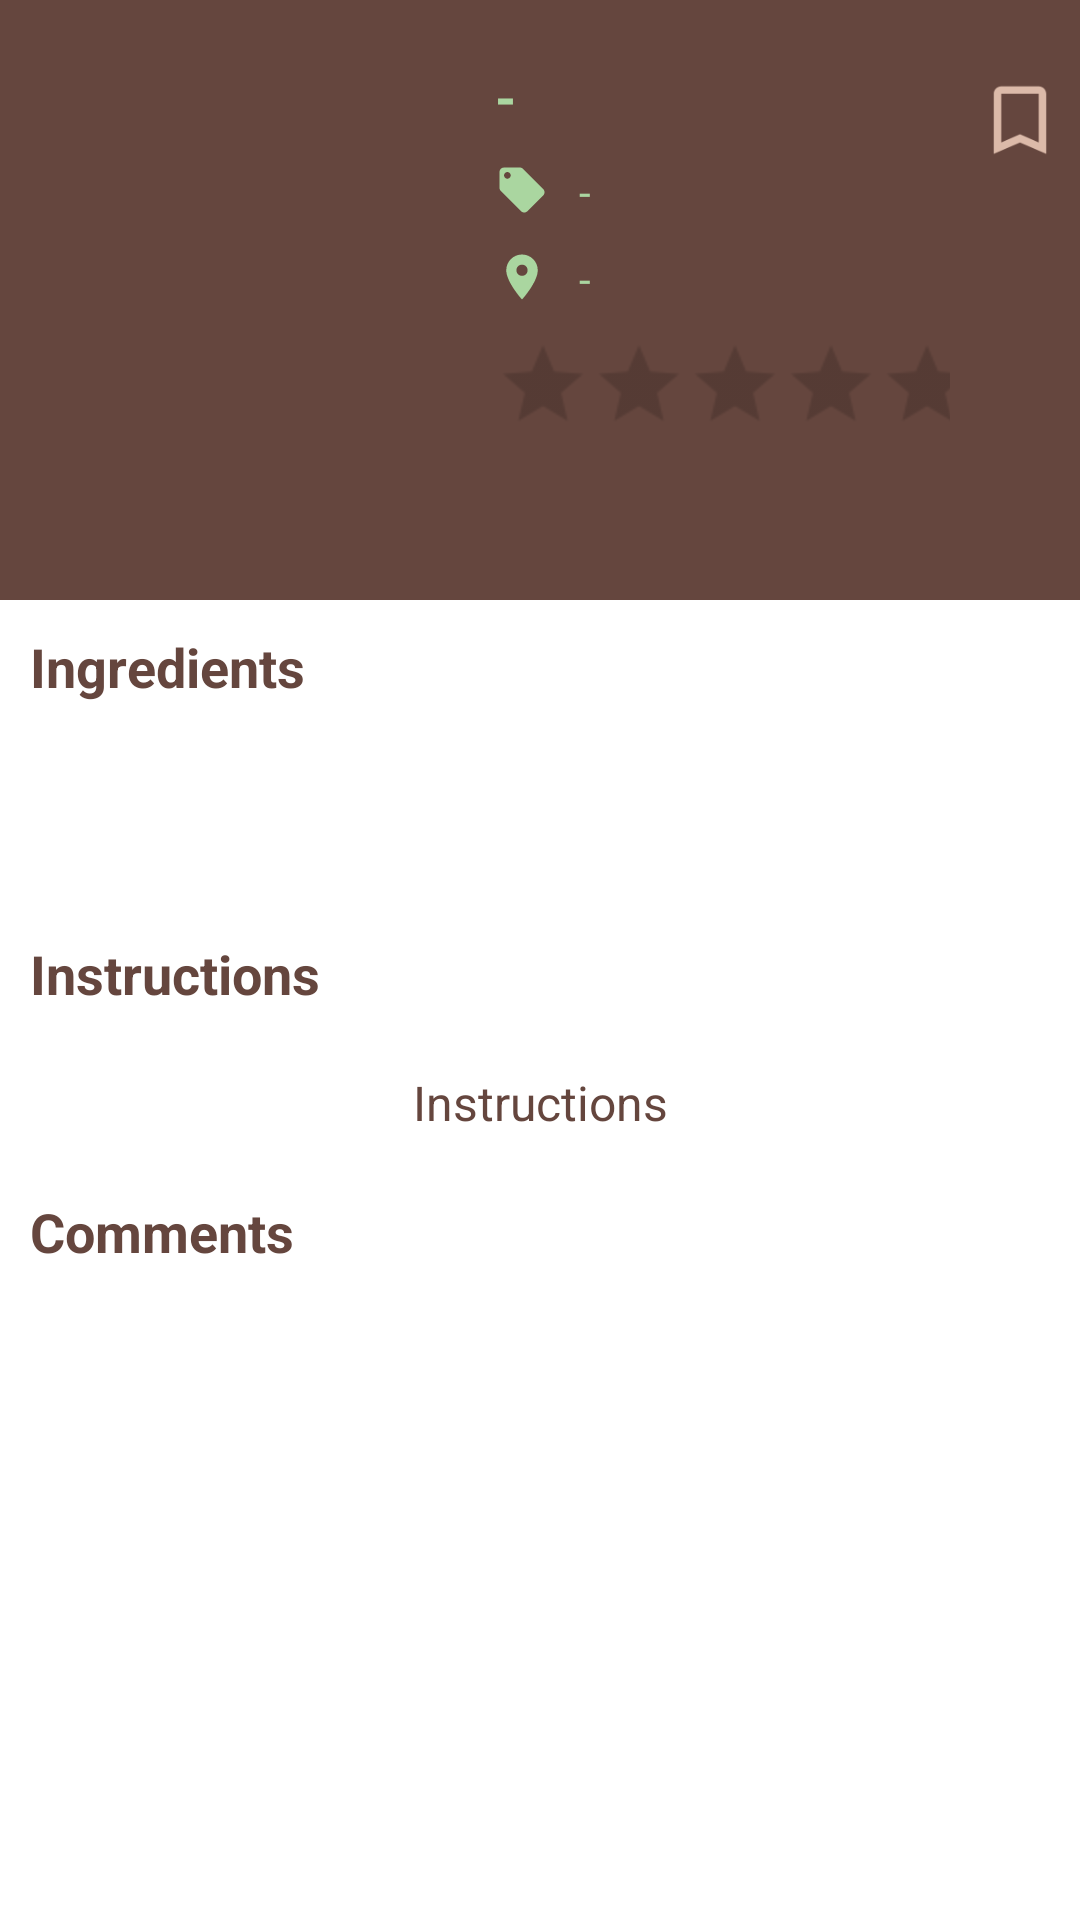

Write the Android layout XML for this screen, with the resource values it uses.
<!-- AndroidManifest.xml: application theme Theme.Resepku -->
<!-- res/layout/activity_detail.xml -->
<?xml version="1.0" encoding="utf-8"?>
<LinearLayout xmlns:android="http://schemas.android.com/apk/res/android"
    xmlns:app="http://schemas.android.com/apk/res-auto"
    xmlns:tools="http://schemas.android.com/tools"
    android:layout_width="match_parent"
    android:layout_height="match_parent"
    android:orientation="vertical"
    tools:context=".DetailActivity">
    <LinearLayout
        android:layout_width="match_parent"
        android:layout_height="200dp"
        android:orientation="horizontal"
        android:paddingHorizontal="5dp"
        android:background="@color/primary1">
        <ImageView
            android:id="@+id/imgDetailResep"
            android:layout_width="150dp"
            android:layout_height="150dp"
            android:layout_marginTop="20dp"
            android:src="@drawable/food_placeholder" />
        <ProgressBar
            android:visibility="gone"
            android:id="@+id/pgBarDetailHeader"
            android:layout_width="match_parent"
            android:layout_height="wrap_content"
            android:layout_marginTop="60dp"/>
        <LinearLayout
            android:id="@+id/layoutDetailHeaderRight"
            android:layout_width="match_parent"
            android:layout_height="match_parent"
            android:padding="10dp"
            android:layout_weight="2"
            android:orientation="vertical">
            <TextView
                android:id="@+id/txtDetailFoodName"
                android:layout_width="match_parent"
                android:layout_height="wrap_content"
                android:layout_marginTop="10dp"
                android:text="-"
                android:textStyle="bold"
                android:textColor="@color/secondary1"
                android:textSize="18sp"/>
            <LinearLayout
                android:layout_width="match_parent"
                android:layout_height="wrap_content"
                android:layout_marginTop="10dp"
                android:orientation="horizontal">
                <ImageView
                    android:layout_width="18dp"
                    android:layout_height="18dp"
                    android:layout_marginRight="10dp"
                    android:src="@drawable/ic_tag_secondary"/>
                <TextView
                    android:id="@+id/txtDetailFoodCategory"
                    android:layout_width="match_parent"
                    android:layout_height="wrap_content"
                    android:textColor="@color/secondary1"
                    android:text="-"/>
            </LinearLayout>
            <LinearLayout
                android:layout_width="match_parent"
                android:layout_height="wrap_content"
                android:layout_marginTop="10dp"
                android:orientation="horizontal">
                <ImageView
                    android:layout_width="18dp"
                    android:layout_height="18dp"
                    android:layout_marginRight="10dp"
                    android:src="@drawable/ic_place_secondary"/>
                <TextView
                    android:id="@+id/txtDetailFoodArea"
                    android:layout_width="match_parent"
                    android:layout_height="wrap_content"
                    android:textColor="@color/secondary1"
                    android:text="-"/>
            </LinearLayout>
            <RatingBar
                android:id="@+id/ratingDetail"
                android:layout_marginTop="10dp"
                android:layout_width="wrap_content"
                android:layout_height="wrap_content"
                style="?android:attr/ratingBarStyleSmall"
                android:scaleX="2"
                android:scaleY="2"
                android:transformPivotX="0dp"
                android:transformPivotY="0dp"
                android:max="5"
                android:isIndicator="true"/>
        </LinearLayout>
        <LinearLayout
            android:layout_width="match_parent"
            android:layout_height="wrap_content"
            android:orientation="vertical"
            android:layout_weight="3.6">
            <ImageView
                android:id="@+id/imgDetailBookmark"
                android:layout_width="30dp"
                android:layout_height="40dp"
                android:layout_gravity="right"
                android:layout_marginTop="20dp"
                android:onClick="onClickBookmark"
                android:src="@drawable/ic_bookmark"/>
        </LinearLayout>
    </LinearLayout>
    <ScrollView
        android:layout_width="match_parent"
        android:layout_height="wrap_content">
        <LinearLayout
            android:layout_width="match_parent"
            android:layout_height="wrap_content"
            android:orientation="vertical">
            <TextView
                android:layout_width="match_parent"
                android:layout_height="wrap_content"
                android:layout_margin="10dp"
                android:text="@string/detail_ingredients"
                android:textSize="18sp"
                android:textColor="@color/primary1"
                android:textStyle="bold"/>
            <ProgressBar
                android:id="@+id/pgBarIngredients"
                android:layout_width="match_parent"
                android:layout_height="wrap_content"
                android:indeterminate="true"/>
            <androidx.recyclerview.widget.RecyclerView
                android:id="@+id/rvDetailIngredients"
                android:layout_width="match_parent"
                android:layout_height="wrap_content"
                android:layout_marginTop="10dp"/>
            <TextView
                android:layout_width="match_parent"
                android:layout_height="wrap_content"
                android:layout_margin="10dp"
                android:text="@string/detail_instructions"
                android:textSize="18sp"
                android:textColor="@color/primary1"
                android:textStyle="bold"/>
            <TextView
                android:id="@+id/txtDetailInstructions"
                android:layout_width="match_parent"
                android:layout_height="wrap_content"
                android:layout_margin="10dp"
                android:text="@string/detail_instructions"
                android:textSize="16sp"
                android:textColor="@color/primary1"
                android:gravity="center"/>
            <TextView
                android:layout_width="match_parent"
                android:layout_height="wrap_content"
                android:layout_margin="10dp"
                android:text="@string/detail_comments"
                android:textSize="18sp"
                android:textColor="@color/primary1"
                android:textStyle="bold"/>
            <FrameLayout
                android:id="@+id/commentFragmentContainer"
                android:layout_width="match_parent"
                android:layout_height="wrap_content"
                android:layout_marginTop="10dp"/>
        </LinearLayout>
    </ScrollView>
</LinearLayout>
<!-- resources referenced by this layout -->
<resources>
  <color name="primary1">#65463E</color>
  <color name="secondary1">#AAD6A0</color>
  <!-- drawable ic_bookmark (drawable) -->
  <vector android:height="24dp" android:tint="#DCBAA9"
      android:viewportHeight="24" android:viewportWidth="24"
      android:width="24dp" xmlns:android="http://schemas.android.com/apk/res/android">
      <path android:fillColor="@android:color/white" android:pathData="M17,3L7,3c-1.1,0 -1.99,0.9 -1.99,2L5,21l7,-3 7,3L19,5c0,-1.1 -0.9,-2 -2,-2zM17,18l-5,-2.18L7,18L7,5h10v13z"/>
  </vector>
  <!-- drawable ic_place_secondary (drawable) -->
  <vector android:height="24dp" android:tint="#AAD6A0"
      android:viewportHeight="24" android:viewportWidth="24"
      android:width="24dp" xmlns:android="http://schemas.android.com/apk/res/android">
      <path android:fillColor="@android:color/white" android:pathData="M12,2C8.13,2 5,5.13 5,9c0,5.25 7,13 7,13s7,-7.75 7,-13c0,-3.87 -3.13,-7 -7,-7zM12,11.5c-1.38,0 -2.5,-1.12 -2.5,-2.5s1.12,-2.5 2.5,-2.5 2.5,1.12 2.5,2.5 -1.12,2.5 -2.5,2.5z"/>
  </vector>
  <!-- drawable ic_tag_secondary (drawable) -->
  <vector android:height="24dp" android:tint="#AAD6A0"
      android:viewportHeight="24" android:viewportWidth="24"
      android:width="24dp" xmlns:android="http://schemas.android.com/apk/res/android">
      <path android:fillColor="@android:color/white" android:pathData="M21.41,11.58l-9,-9C12.05,2.22 11.55,2 11,2H4c-1.1,0 -2,0.9 -2,2v7c0,0.55 0.22,1.05 0.59,1.42l9,9c0.36,0.36 0.86,0.58 1.41,0.58 0.55,0 1.05,-0.22 1.41,-0.59l7,-7c0.37,-0.36 0.59,-0.86 0.59,-1.41 0,-0.55 -0.23,-1.06 -0.59,-1.42zM5.5,7C4.67,7 4,6.33 4,5.5S4.67,4 5.5,4 7,4.67 7,5.5 6.33,7 5.5,7z"/>
  </vector>
  <string name="detail_comments">Comments</string>
  <string name="detail_ingredients">Ingredients</string>
  <string name="detail_instructions">Instructions</string>
  <style name="Theme.Resepku" parent="Theme.MaterialComponents.DayNight.DarkActionBar">
          
          <item name="colorPrimary">@color/primary1</item>
          <item name="colorPrimaryVariant">@color/primary1</item>
          <item name="colorOnPrimary">@color/white</item>
          
          <item name="colorSecondary">@color/secondary1</item>
          <item name="colorSecondaryVariant">@color/secondary1</item>
          <item name="colorOnSecondary">@color/primary1</item>
          
          <item name="android:statusBarColor" tools:targetApi="l">?attr/colorPrimaryVariant</item>
          
      </style>
  <color name="white">#FFFFFFFF</color>
</resources>
